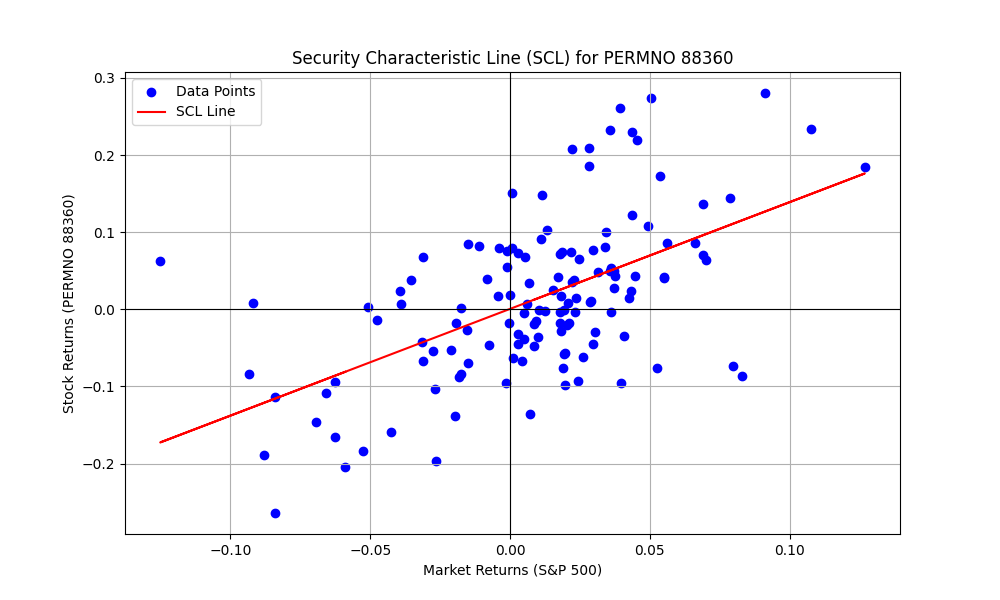

Data behind this chart, as committed beside it:
PERMNO, date, COMNAM, RET, sprtrn
88360, 2011-12-30, MARVELL TECHNOLOGY GROUP LTD, -0.01912, 0.008533
88360, 2012-01-31, MARVELL TECHNOLOGY GROUP LTD, 0.122, 0.04358
88360, 2012-02-29, MARVELL TECHNOLOGY GROUP LTD, -0.03475, 0.04059
88360, 2012-03-30, MARVELL TECHNOLOGY GROUP LTD, 0.04867, 0.03133
88360, 2012-04-30, MARVELL TECHNOLOGY GROUP LTD, -0.04577, -0.007497
88360, 2012-05-31, MARVELL TECHNOLOGY GROUP LTD, -0.1652, -0.06265
88360, 2012-06-29, MARVELL TECHNOLOGY GROUP LTD, -0.09497, 0.03955
88360, 2012-07-31, MARVELL TECHNOLOGY GROUP LTD, -0.001773, 0.0126
88360, 2012-08-31, MARVELL TECHNOLOGY GROUP LTD, -0.09769, 0.01976
88360, 2012-09-28, MARVELL TECHNOLOGY GROUP LTD, -0.09301, 0.02424
88360, 2012-10-31, MARVELL TECHNOLOGY GROUP LTD, -0.1382, -0.01979
88360, 2012-11-30, MARVELL TECHNOLOGY GROUP LTD, 0.07288, 0.002847
88360, 2012-12-31, MARVELL TECHNOLOGY GROUP LTD, -0.1352, 0.007068
88360, 2013-01-31, MARVELL TECHNOLOGY GROUP LTD, 0.274, 0.05043
88360, 2013-02-28, MARVELL TECHNOLOGY GROUP LTD, 0.09135, 0.01106
88360, 2013-03-28, MARVELL TECHNOLOGY GROUP LTD, 0.05349, 0.03599
88360, 2013-04-30, MARVELL TECHNOLOGY GROUP LTD, 0.01749, 0.01809
88360, 2013-05-31, MARVELL TECHNOLOGY GROUP LTD, 0.007900, 0.02076
88360, 2013-06-28, MARVELL TECHNOLOGY GROUP LTD, 0.08529, -0.015
88360, 2013-07-31, MARVELL TECHNOLOGY GROUP LTD, 0.1085, 0.04946
88360, 2013-08-30, MARVELL TECHNOLOGY GROUP LTD, -0.06703, -0.0313
88360, 2013-09-30, MARVELL TECHNOLOGY GROUP LTD, -0.04542, 0.02975
88360, 2013-10-31, MARVELL TECHNOLOGY GROUP LTD, 0.04304, 0.0446
88360, 2013-11-29, MARVELL TECHNOLOGY GROUP LTD, 0.1863, 0.02805
88360, 2013-12-31, MARVELL TECHNOLOGY GROUP LTD, 0.01476, 0.02356
88360, 2014-01-31, MARVELL TECHNOLOGY GROUP LTD, 0.03825, -0.03558
88360, 2014-02-28, MARVELL TECHNOLOGY GROUP LTD, 0.02411, 0.04312
88360, 2014-03-31, MARVELL TECHNOLOGY GROUP LTD, 0.03401, 0.006932
88360, 2014-04-30, MARVELL TECHNOLOGY GROUP LTD, 0.006984, 0.006201
88360, 2014-05-30, MARVELL TECHNOLOGY GROUP LTD, -0.01828, 0.02103
88360, 2014-06-30, MARVELL TECHNOLOGY GROUP LTD, -0.07579, 0.01906
88360, 2014-07-31, MARVELL TECHNOLOGY GROUP LTD, -0.06909, -0.01508
88360, 2014-08-29, MARVELL TECHNOLOGY GROUP LTD, 0.04273, 0.03766
88360, 2014-09-30, MARVELL TECHNOLOGY GROUP LTD, -0.0266, -0.01551
88360, 2014-10-31, MARVELL TECHNOLOGY GROUP LTD, -0.002967, 0.0232
88360, 2014-11-28, MARVELL TECHNOLOGY GROUP LTD, 0.06548, 0.02453
88360, 2014-12-31, MARVELL TECHNOLOGY GROUP LTD, 0.01676, -0.004189
88360, 2015-01-30, MARVELL TECHNOLOGY GROUP LTD, 0.06828, -0.03104
88360, 2015-02-27, MARVELL TECHNOLOGY GROUP LTD, 0.04067, 0.05489
88360, 2015-03-31, MARVELL TECHNOLOGY GROUP LTD, -0.08437, -0.0174
88360, 2015-04-30, MARVELL TECHNOLOGY GROUP LTD, -0.04694, 0.008521
88360, 2015-05-29, MARVELL TECHNOLOGY GROUP LTD, -0.001428, 0.01049
88360, 2015-06-30, MARVELL TECHNOLOGY GROUP LTD, -0.05325, -0.02101
88360, 2015-07-31, MARVELL TECHNOLOGY GROUP LTD, -0.0565, 0.01974
88360, 2015-08-31, MARVELL TECHNOLOGY GROUP LTD, -0.09405, -0.06258
88360, 2015-09-30, MARVELL TECHNOLOGY GROUP LTD, -0.197, -0.02644
88360, 2015-10-30, MARVELL TECHNOLOGY GROUP LTD, -0.08619, 0.08298
88360, 2015-11-30, MARVELL TECHNOLOGY GROUP LTD, 0.07917, 0.000505
88360, 2015-12-31, MARVELL TECHNOLOGY GROUP LTD, 0.002257, -0.01753
88360, 2016-01-29, MARVELL TECHNOLOGY GROUP LTD, 0.003401, -0.05074
88360, 2016-02-29, MARVELL TECHNOLOGY GROUP LTD, 0.0791, -0.004128
88360, 2016-03-31, MARVELL TECHNOLOGY GROUP LTD, 0.08586, 0.06599
88360, 2016-04-29, MARVELL TECHNOLOGY GROUP LTD, -0.03201, 0.002699
88360, 2016-05-31, MARVELL TECHNOLOGY GROUP LTD, 0.02505, 0.01533
88360, 2016-06-30, MARVELL TECHNOLOGY GROUP LTD, -0.06256, 0.000906
88360, 2016-07-29, MARVELL TECHNOLOGY GROUP LTD, 0.2329, 0.03561
88360, 2016-08-31, MARVELL TECHNOLOGY GROUP LTD, 0.05532, -0.001219
88360, 2016-09-30, MARVELL TECHNOLOGY GROUP LTD, 0.075, -0.001234
88360, 2016-10-31, MARVELL TECHNOLOGY GROUP LTD, -0.01809, -0.01943
88360, 2016-11-30, MARVELL TECHNOLOGY GROUP LTD, 0.1005, 0.03417
... 73 more rows
